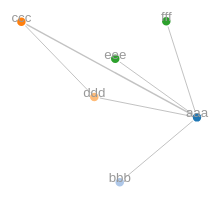
D3 v4 page, settled after 360 driven frames (6 s of simulated time); the page loaded 1 data file(s).


$(function(){
  
  //initialize
  var target = "#canvas";
  var margin = {top: 30, right: 30, bottom: 30, left: 30};
  var barMargin = 20;
  var distance = 100;
  
  var outerWidth = $(target).width();
  var outerHeight = $(target).height();
  var innerWidth = outerWidth - margin.right - margin.left;
  var innerHeight = outerHeight - margin.top - margin.bottom;
  
  var svg = d3.select(target)
              .append("svg")
              .attr("width", outerWidth)
              .attr("height", outerHeight)
              .append("g")
              .attr("transform", "translate(" + margin.left + "," + margin.top + ")");
  
  var color = d3.scaleOrdinal(d3.schemeCategory20);
  
  var simulation = d3.forceSimulation()
      .force("link", d3.forceLink().id(function(d) { return d.id; }))
      .force("charge", d3.forceManyBody())
      .force("center", d3.forceCenter(innerWidth / 2, innerHeight / 2));

  d3.json("./data/force.json", function(error, graph) {
    if (error) throw error;

    var link = svg.append("g")
                  .attr("class", "links")
                  .selectAll("line")
                  .data(graph.links)
                  .enter()
                  .append("line")
                  .attr("stroke-width", function(d) { return Math.sqrt(d.value); });

    var node = svg.append("g")
                  .attr("class", "nodes")
                  .selectAll("circle")
                  .data(graph.nodes)
                  .enter()
                  .append("circle")
                  .attr("r", 5)
                  .attr("fill", function(d) { return color(d.group); })
                  .call(d3.drag()
                      .on("start", dragstarted)
                      .on("drag", dragged)
                      .on("end", dragended));
    
    node.append("text")
        .text(function(d) { return d.id; });
    
    var label = svg.append("g")
                  .attr("class", "labels")
                  .selectAll("text")
                  .data(graph.nodes)
                  .enter()
                  .append("text")
                  .attr("class", "label")
                  .attr("text-anchor", "middle")
                  .style("font", "10pt sans-serif")
                  .style("fill", "#999999")
                  .text(function(d) { return d.id; })
                  .call(d3.drag()
                      .on("start", dragstarted)
                      .on("drag", dragged)
                      .on("end", dragended));
    
    simulation
        .nodes(graph.nodes)
        .on("tick", ticked);

    simulation.force("link")
        .links(graph.links)
        .distance(function(d) { return d.value * distance; });

    function ticked() {
      link
          .attr("x1", function(d) { return d.source.x; })
          .attr("y1", function(d) { return d.source.y; })
          .attr("x2", function(d) { return d.target.x; })
          .attr("y2", function(d) { return d.target.y; });

      node
          .attr("cx", function(d) { return d.x; })
          .attr("cy", function(d) { return d.y; });
      
      label
          .attr("x", function(d) { return d.x; })
          .attr("y", function(d) { return d.y; });
    }
  });
  
  function dragstarted(d) {
    if (!d3.event.active) simulation.alphaTarget(0.3).restart();
    d.fx = d.x;
    d.fy = d.y;
  }

  function dragged(d) {
    d.fx = d3.event.x;
    d.fy = d3.event.y;
  }

  function dragended(d) {
    if (!d3.event.active) simulation.alphaTarget(0);
    d.fx = null;
    d.fy = null;
  }
  
});


### data: data/force.json
{
 "nodes": [
  {
   "id": "aaa",
   "group": 1
  },
  {
   "id": "bbb",
   "group": 2
  },
  {
   "id": "ccc",
   "group": 3
  },
  {
   "id": "ddd",
   "group": 4
  },
  {
   "id": "eee",
   "group": 5
  },
  {
   "id": "fff",
   "group": 5
  }
 ],
 "links": [
  {
   "source": "aaa",
   "target": "bbb",
   "value": 1
  },
  {
   "source": "aaa",
   "target": "ccc",
   "value": 2
  },
  {
   "source": "aaa",
   "target": "ddd",
   "value": 1
  },
  {
   "source": "aaa",
   "target": "eee",
   "value": 1
  },
  {
   "source": "aaa",
   "target": "fff",
   "value": 1
  },
  {
   "source": "ccc",
   "target": "ddd",
   "value": 1
  }
 ]
}